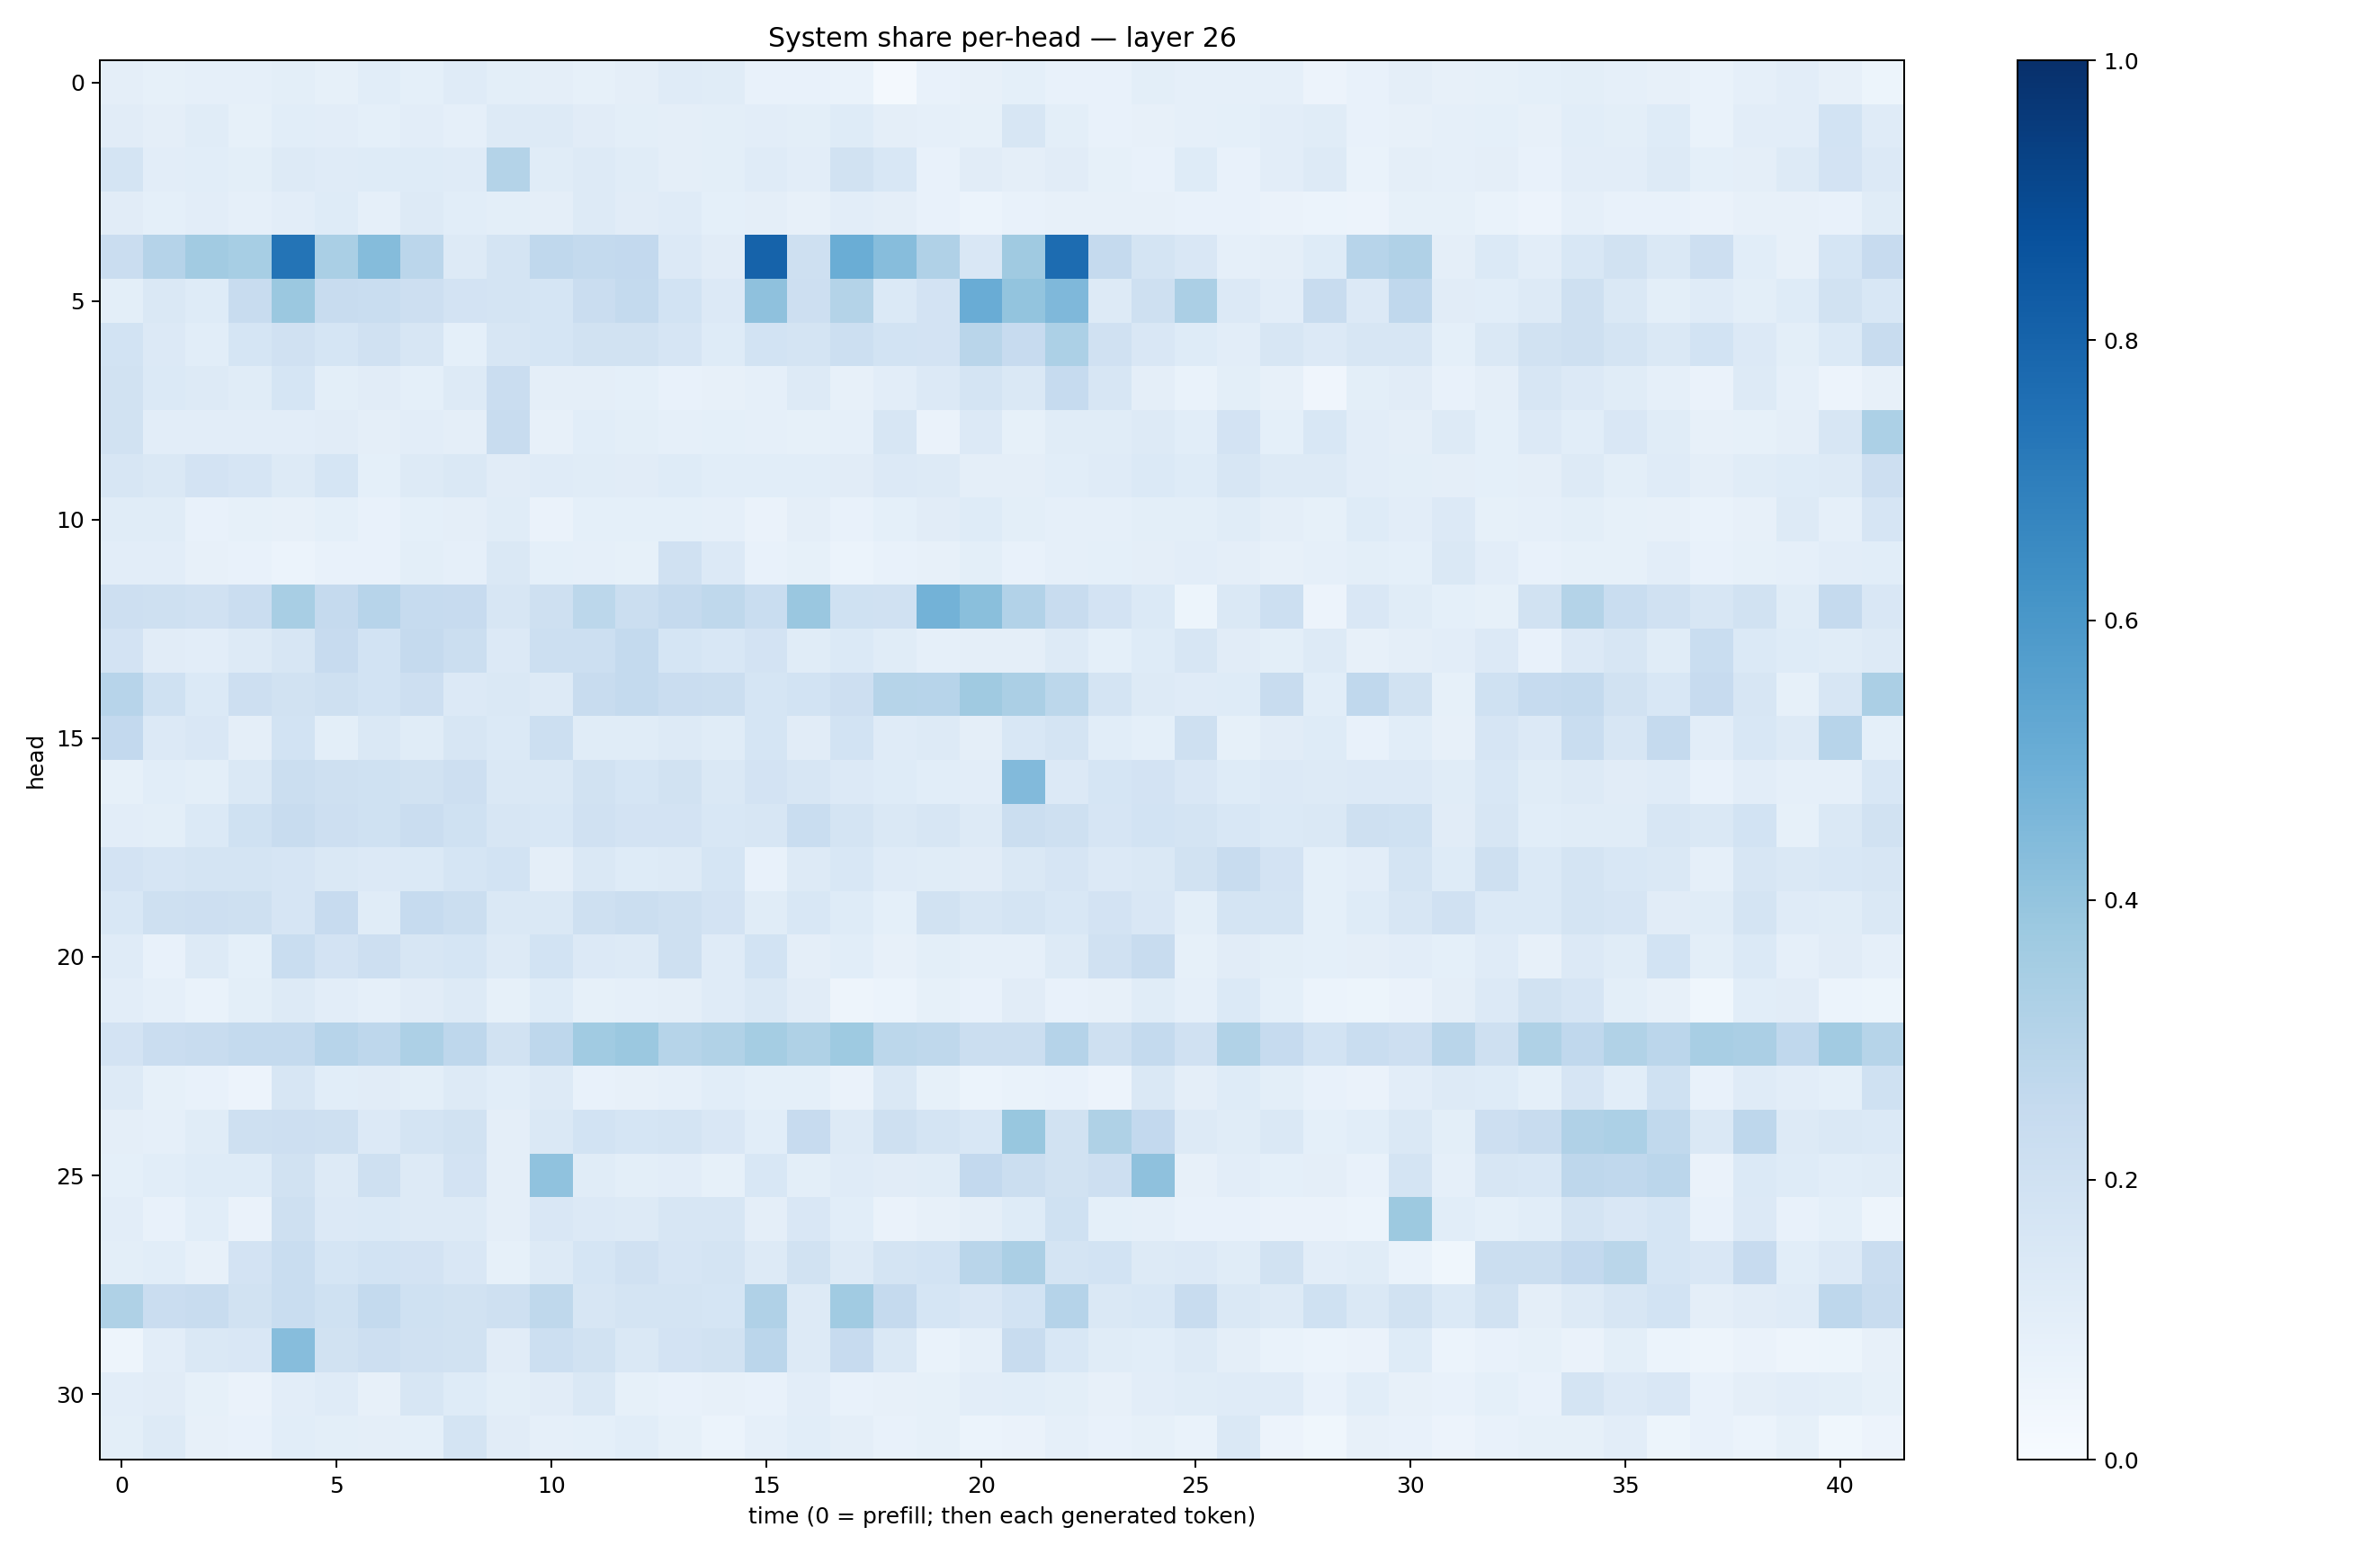

The file beside this chart, header and first rows:
0.097433224, 0.08320156, 0.089669995, 0.088327274, 0.09992884, 0.08264859, 0.108506404, 0.090848275, 0.119445145, 0.10080802, 0.09464012, 0.08425781, 0.094535954, 0.120820954, 0.1158958, 0.07309959, 0.075835615, 0.06684484, 0.02044416, 0.076712586, 0.08095611, 0.091630414, 0.07680757, 0.076825954
0.1111, 0.09379, 0.1139, 0.08222, 0.1086, 0.1042, 0.09107, 0.104, 0.0878, 0.1316, 0.1282, 0.1096, 0.1004, 0.0953, 0.1012, 0.1022, 0.09856, 0.1232, 0.0976, 0.08896, 0.08575, 0.1623, 0.1011, 0.07045
0.1723, 0.1047, 0.1086, 0.09908, 0.1324, 0.1205, 0.1243, 0.1236, 0.1178, 0.3078, 0.1141, 0.129, 0.1163, 0.09731, 0.09788, 0.1175, 0.1033, 0.188, 0.1554, 0.07701, 0.1126, 0.09418, 0.1108, 0.08403
0.1118, 0.09206, 0.1034, 0.08636, 0.104, 0.124, 0.08699, 0.1286, 0.1076, 0.1013, 0.09424, 0.1275, 0.1129, 0.1175, 0.09119, 0.09487, 0.08012, 0.1033, 0.09587, 0.07104, 0.06018, 0.07653, 0.08072, 0.07984
0.23, 0.3031, 0.3619, 0.3463, 0.7351, 0.3373, 0.4349, 0.2834, 0.1311, 0.1747, 0.2666, 0.2563, 0.261, 0.1352, 0.1113, 0.8029, 0.2084, 0.5005, 0.4309, 0.3193, 0.1484, 0.3694, 0.7677, 0.2528
0.1015, 0.1443, 0.1247, 0.2355, 0.3805, 0.2404, 0.2316, 0.2116, 0.1808, 0.1763, 0.1703, 0.2278, 0.2568, 0.1871, 0.1341, 0.4108, 0.2123, 0.305, 0.1376, 0.1827, 0.5047, 0.3997, 0.4519, 0.1252
0.1839, 0.1349, 0.1083, 0.1697, 0.1991, 0.1707, 0.1978, 0.157, 0.09176, 0.1633, 0.1709, 0.1907, 0.1877, 0.1652, 0.1229, 0.1849, 0.1736, 0.2154, 0.1861, 0.1809, 0.2893, 0.2444, 0.3291, 0.1967
0.1933, 0.1387, 0.1306, 0.1158, 0.1696, 0.1006, 0.1117, 0.09119, 0.1328, 0.2266, 0.09744, 0.0954, 0.09124, 0.07283, 0.08188, 0.08863, 0.1264, 0.07977, 0.105, 0.1342, 0.1736, 0.1473, 0.249, 0.1612
0.1894, 0.1044, 0.1026, 0.1032, 0.1031, 0.1126, 0.09666, 0.1039, 0.0965, 0.2396, 0.07881, 0.1084, 0.09794, 0.08916, 0.09015, 0.08947, 0.08286, 0.08924, 0.1602, 0.06459, 0.1345, 0.08594, 0.1155, 0.1169
0.162, 0.1449, 0.1819, 0.1643, 0.1283, 0.1696, 0.09245, 0.1308, 0.1472, 0.1098, 0.1178, 0.1158, 0.1114, 0.122, 0.1081, 0.1071, 0.109, 0.1109, 0.1331, 0.1309, 0.09387, 0.09684, 0.1059, 0.1207
0.1146, 0.114, 0.07725, 0.08372, 0.08034, 0.09318, 0.0775, 0.09136, 0.09567, 0.1155, 0.0656, 0.09374, 0.0909, 0.09348, 0.08603, 0.06277, 0.09622, 0.07554, 0.09246, 0.1107, 0.1221, 0.0991, 0.08868, 0.0866
0.1036, 0.1053, 0.08068, 0.07478, 0.06083, 0.07375, 0.07407, 0.09951, 0.0886, 0.1421, 0.09229, 0.08806, 0.08543, 0.1981, 0.1337, 0.07092, 0.08532, 0.05955, 0.07094, 0.07928, 0.101, 0.0716, 0.08943, 0.09027
0.2117, 0.2073, 0.1959, 0.2273, 0.3416, 0.2537, 0.2949, 0.2486, 0.2435, 0.161, 0.2093, 0.2789, 0.219, 0.2513, 0.2709, 0.2319, 0.3832, 0.2018, 0.1958, 0.4788, 0.4254, 0.3098, 0.2421, 0.1823
0.1826, 0.1117, 0.1027, 0.1307, 0.1598, 0.2422, 0.1848, 0.2517, 0.2216, 0.1331, 0.2179, 0.2149, 0.255, 0.1688, 0.1559, 0.1811, 0.117, 0.1388, 0.1142, 0.08681, 0.09672, 0.09671, 0.1288, 0.09278
0.293, 0.2016, 0.14, 0.2122, 0.1892, 0.206, 0.1847, 0.2116, 0.1364, 0.1446, 0.1304, 0.239, 0.2576, 0.2294, 0.2202, 0.1691, 0.1866, 0.2122, 0.2997, 0.2957, 0.3709, 0.3336, 0.2804, 0.1732
0.2598, 0.1331, 0.1502, 0.09653, 0.1847, 0.09821, 0.1407, 0.1146, 0.1593, 0.14, 0.2176, 0.1162, 0.1137, 0.1251, 0.1168, 0.1681, 0.1109, 0.1844, 0.1188, 0.1289, 0.09406, 0.1558, 0.1768, 0.1078
0.08519, 0.1073, 0.0989, 0.1441, 0.2243, 0.209, 0.2016, 0.1916, 0.2111, 0.148, 0.1438, 0.1894, 0.1687, 0.1921, 0.148, 0.1802, 0.1613, 0.136, 0.1242, 0.1066, 0.1043, 0.4448, 0.1365, 0.1694
0.1027, 0.09805, 0.1384, 0.2009, 0.2398, 0.2139, 0.202, 0.2298, 0.1992, 0.1639, 0.1545, 0.1975, 0.1798, 0.1818, 0.1541, 0.1591, 0.2331, 0.1795, 0.1444, 0.1568, 0.1279, 0.2248, 0.2098, 0.1656
0.1818, 0.1679, 0.1785, 0.173, 0.1673, 0.1472, 0.1341, 0.1387, 0.1689, 0.1847, 0.09629, 0.1458, 0.1245, 0.1289, 0.1715, 0.07556, 0.1264, 0.1561, 0.1195, 0.1153, 0.1123, 0.1465, 0.1677, 0.1338
0.1524, 0.2065, 0.2146, 0.2069, 0.1662, 0.245, 0.1164, 0.2492, 0.2231, 0.1413, 0.1435, 0.2078, 0.2251, 0.2035, 0.1822, 0.1141, 0.1554, 0.1225, 0.09159, 0.1901, 0.161, 0.1738, 0.155, 0.1813
0.119, 0.07535, 0.13, 0.09104, 0.2308, 0.1797, 0.2131, 0.1619, 0.1705, 0.1305, 0.1867, 0.1338, 0.1279, 0.2037, 0.1205, 0.185, 0.09673, 0.1072, 0.07828, 0.1014, 0.08637, 0.08862, 0.1263, 0.1974
0.1036, 0.08946, 0.0678, 0.1011, 0.1276, 0.1047, 0.08612, 0.1111, 0.1274, 0.08449, 0.1247, 0.08533, 0.08852, 0.09467, 0.1189, 0.1411, 0.1112, 0.04985, 0.06176, 0.08499, 0.07331, 0.1117, 0.07517, 0.08133
0.1804, 0.2294, 0.2384, 0.2547, 0.2553, 0.2965, 0.2757, 0.3258, 0.2765, 0.1878, 0.2747, 0.3669, 0.3803, 0.2988, 0.3157, 0.3541, 0.3233, 0.3718, 0.2791, 0.2705, 0.2263, 0.2198, 0.3021, 0.2088
0.1317, 0.08475, 0.07334, 0.05844, 0.1617, 0.1064, 0.1109, 0.1005, 0.1292, 0.1064, 0.1285, 0.07292, 0.07859, 0.08962, 0.1081, 0.09214, 0.09359, 0.06432, 0.1455, 0.08402, 0.06076, 0.06997, 0.07202, 0.05815
0.09559, 0.0896, 0.1154, 0.2108, 0.2128, 0.2099, 0.1356, 0.179, 0.1882, 0.09688, 0.1478, 0.1848, 0.1701, 0.1774, 0.1488, 0.1093, 0.2434, 0.1293, 0.2052, 0.174, 0.1554, 0.3885, 0.1885, 0.3232
0.09252, 0.1091, 0.1224, 0.1223, 0.1939, 0.1314, 0.2047, 0.1265, 0.1814, 0.09652, 0.4088, 0.1158, 0.09875, 0.1042, 0.08588, 0.1529, 0.09895, 0.1176, 0.1123, 0.1138, 0.2592, 0.2193, 0.193, 0.2148
0.1047, 0.07408, 0.1059, 0.06481, 0.2084, 0.1344, 0.1382, 0.1269, 0.1327, 0.09615, 0.1507, 0.1358, 0.1257, 0.1576, 0.163, 0.09461, 0.1488, 0.1078, 0.0646, 0.08115, 0.0944, 0.1216, 0.2019, 0.09334
0.09768, 0.1077, 0.08113, 0.1835, 0.2312, 0.1718, 0.1859, 0.1825, 0.1509, 0.08207, 0.1314, 0.1711, 0.1971, 0.1656, 0.1727, 0.1273, 0.194, 0.127, 0.177, 0.1855, 0.2911, 0.3341, 0.1751, 0.1872
0.3208, 0.2285, 0.2365, 0.1897, 0.2343, 0.2019, 0.2553, 0.202, 0.1934, 0.2077, 0.2697, 0.1631, 0.1726, 0.1755, 0.1699, 0.3202, 0.1328, 0.364, 0.2528, 0.1707, 0.149, 0.1838, 0.3041, 0.1471
0.04872, 0.1044, 0.1411, 0.1494, 0.4302, 0.1884, 0.2148, 0.1983, 0.1902, 0.112, 0.2152, 0.1935, 0.1465, 0.1799, 0.1916, 0.2838, 0.1305, 0.2446, 0.1482, 0.06729, 0.0868, 0.2412, 0.1534, 0.1144
0.105, 0.112, 0.08535, 0.06521, 0.1034, 0.1183, 0.08107, 0.1608, 0.1248, 0.1008, 0.1107, 0.1471, 0.08473, 0.07739, 0.07824, 0.07085, 0.103, 0.07553, 0.07893, 0.08297, 0.1029, 0.1056, 0.1004, 0.07831
0.1012, 0.1259, 0.07978, 0.07435, 0.1087, 0.09885, 0.0958, 0.09113, 0.1765, 0.1099, 0.08765, 0.09055, 0.1065, 0.08283, 0.06097, 0.08655, 0.1093, 0.0951, 0.07376, 0.08286, 0.06145, 0.06446, 0.087, 0.07556
